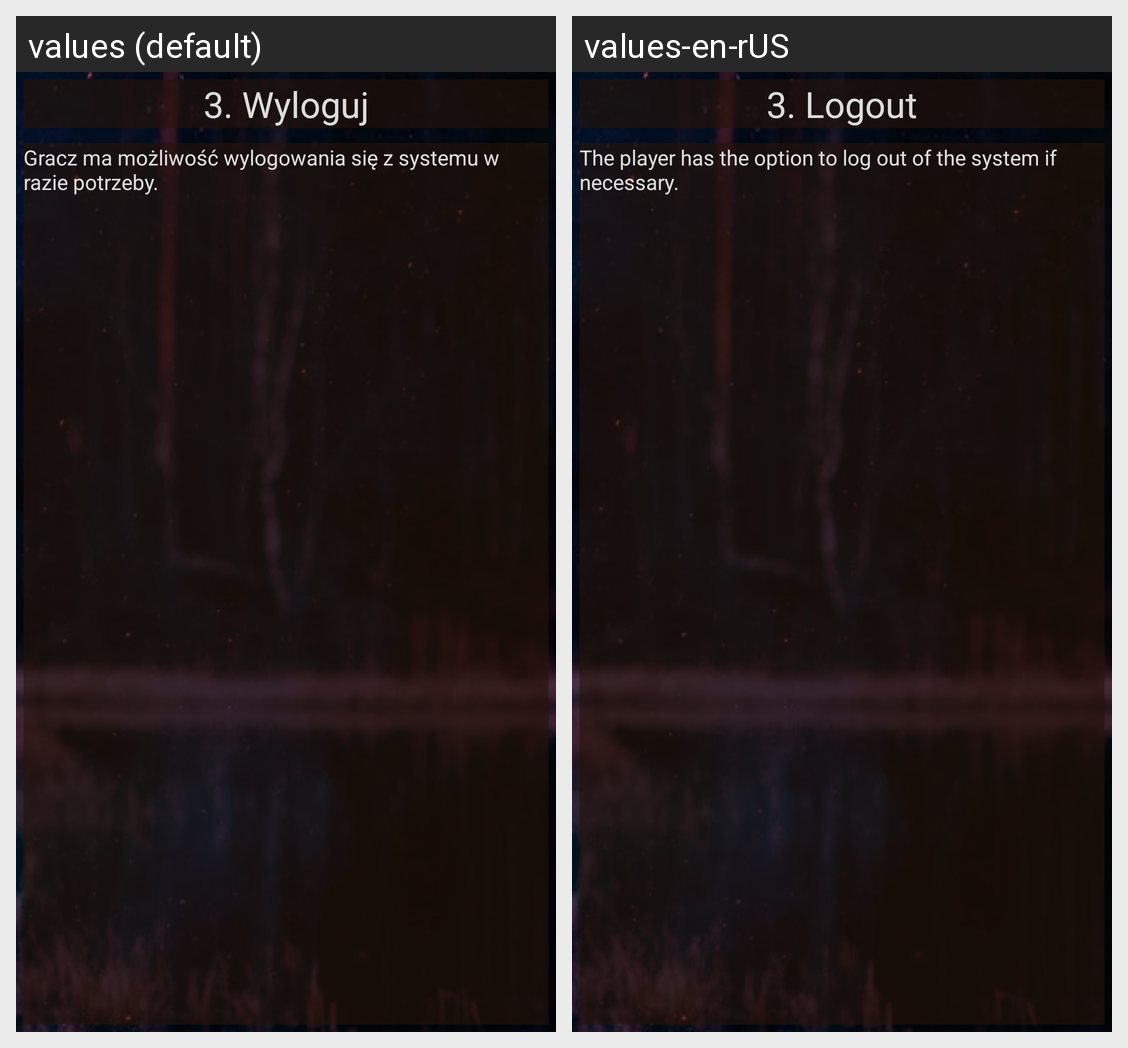

The Android screen above is rendered under two locales of the same app. Produce the string resources it draws, with the default and per-locale values.
Android screen res/layout/activity_instrukcja_wyloguj.xml rendered under 2 locales, left to right: values (default), values-en-rUS. Device: Nexus 5 (rendered at 1080×1920; each locale shown at half size, 540×960, under a caption strip naming it); theme Theme.KuzniaBohaterowRPGAPP.
Strings drawn on this screen, with the default value and each locale's value (text and hints the layout hard-codes, and strings that could not be matched under every locale, appear in the picture but are not listed):

Rozdzial3
  values: 3. Wyloguj
  values-en-rUS: 3. Logout

Rozdzial3t
  values: Gracz ma możliwość wylogowania się z systemu w razie potrzeby.
  values-en-rUS: The player has the option to log out of the system if necessary.
